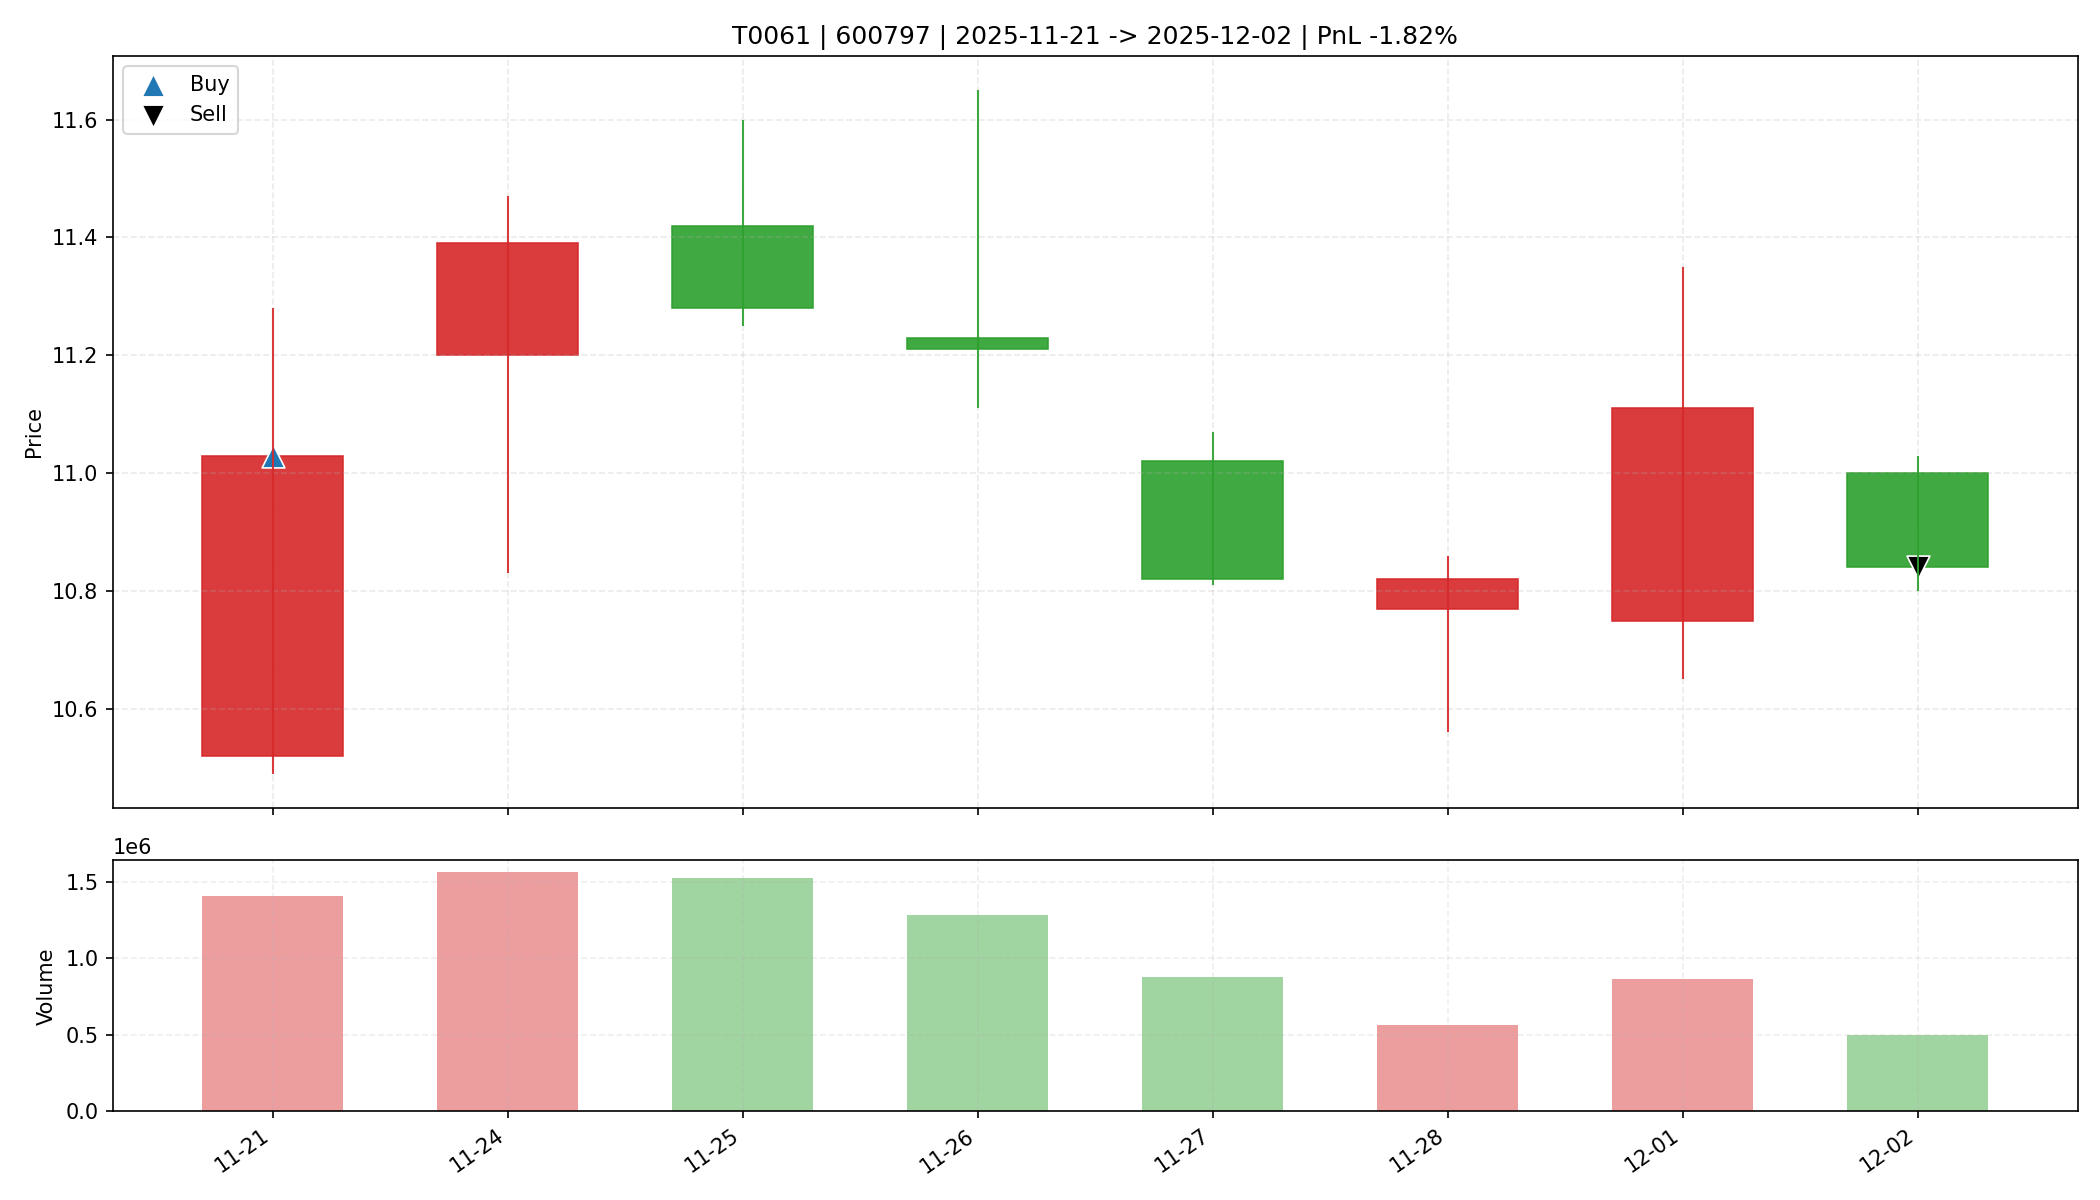

Source data for this figure (header and first rows):
date, open, high, low, close, amount, volume, trade_id, code, buy_date, sell_date, buy_price, sell_price, matched_shares, buy_reason, sell_reason, sell_profit_pct, sell_hold_days, is_buy_day, is_sell_day, holding_day_index
2025-11-21, 10.52, 11.28, 10.49, 11.03, 1533683200, 1409639, T0061, 600797, 2025-11-21, 2025-12-02, 11.03, 10.84, 2900, 前10日振幅8.2%, 阳线涨幅4.8%, 突破均线, 放量1.9倍(温和+爆发…, 跌破MA10, -1.821, 7.0, True, False, 0
2025-11-24, 11.2, 11.47, 10.83, 11.39, 1752346496, 1562070, T0061, 600797, 2025-11-21, 2025-12-02, 11.03, 10.84, 2900, 前10日振幅8.2%, 阳线涨幅4.8%, 突破均线, 放量1.9倍(温和+爆发…, 跌破MA10, -1.821, 7.0, False, False, 1
2025-11-25, 11.42, 11.6, 11.25, 11.28, 1739045632, 1522519, T0061, 600797, 2025-11-21, 2025-12-02, 11.03, 10.84, 2900, 前10日振幅8.2%, 阳线涨幅4.8%, 突破均线, 放量1.9倍(温和+爆发…, 跌破MA10, -1.821, 7.0, False, False, 2
2025-11-26, 11.23, 11.65, 11.11, 11.21, 1463764224, 1285773, T0061, 600797, 2025-11-21, 2025-12-02, 11.03, 10.84, 2900, 前10日振幅8.2%, 阳线涨幅4.8%, 突破均线, 放量1.9倍(温和+爆发…, 跌破MA10, -1.821, 7.0, False, False, 3
2025-11-27, 11.02, 11.07, 10.81, 10.82, 960795328, 878738, T0061, 600797, 2025-11-21, 2025-12-02, 11.03, 10.84, 2900, 前10日振幅8.2%, 阳线涨幅4.8%, 突破均线, 放量1.9倍(温和+爆发…, 跌破MA10, -1.821, 7.0, False, False, 4
2025-11-28, 10.77, 10.86, 10.56, 10.82, 600450240, 560123, T0061, 600797, 2025-11-21, 2025-12-02, 11.03, 10.84, 2900, 前10日振幅8.2%, 阳线涨幅4.8%, 突破均线, 放量1.9倍(温和+爆发…, 跌破MA10, -1.821, 7.0, False, False, 5
2025-12-01, 10.75, 11.35, 10.65, 11.11, 946956736, 865893, T0061, 600797, 2025-11-21, 2025-12-02, 11.03, 10.84, 2900, 前10日振幅8.2%, 阳线涨幅4.8%, 突破均线, 放量1.9倍(温和+爆发…, 跌破MA10, -1.821, 7.0, False, False, 6
2025-12-02, 11.0, 11.03, 10.8, 10.84, 544568576, 501075, T0061, 600797, 2025-11-21, 2025-12-02, 11.03, 10.84, 2900, 前10日振幅8.2%, 阳线涨幅4.8%, 突破均线, 放量1.9倍(温和+爆发…, 跌破MA10, -1.821, 7.0, False, True, 7
